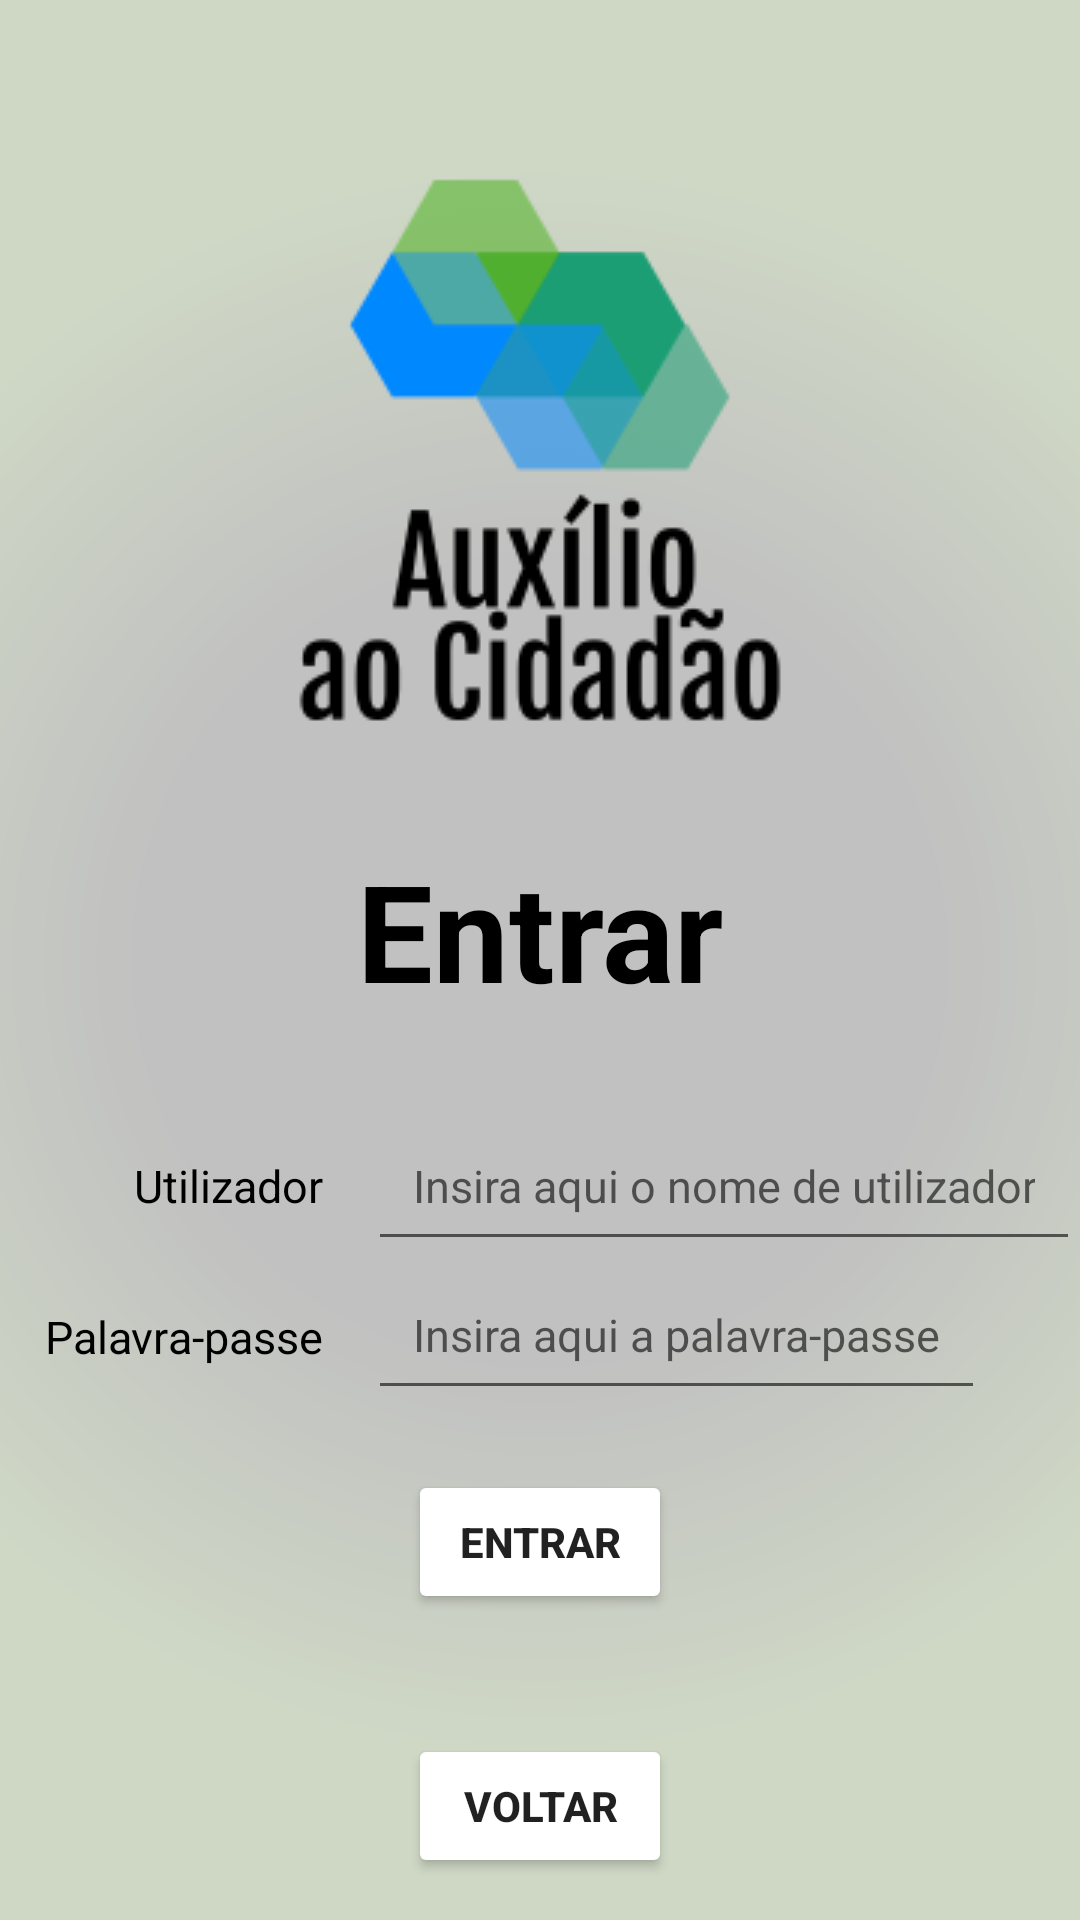

Layout XML and referenced resources for this Android screen:
<!-- AndroidManifest.xml: application theme Theme.AuxilioCidadao.NoActionBar -->
<!-- res/layout/activity_login.xml -->
<?xml version="1.0" encoding="utf-8"?>
<LinearLayout xmlns:android="http://schemas.android.com/apk/res/android"
    xmlns:app="http://schemas.android.com/apk/res-auto"
    xmlns:tools="http://schemas.android.com/tools"
    android:layout_width="match_parent"
    android:layout_height="match_parent"
    tools:context=".Login"
    android:orientation="vertical"
    android:background="@drawable/background_gradient">

    <ImageView
        android:id="@+id/imageViewLogin"
        android:contentDescription="@string/logo"
        android:layout_marginTop="50dp"
        android:layout_width="match_parent"
        android:layout_height="wrap_content"
        android:src="@drawable/logo_inicio" />

    <TextView
        android:id="@+id/textview_second"
        android:layout_width="wrap_content"
        android:layout_height="wrap_content"
        android:layout_gravity="center"
        android:layout_marginVertical="30dp"
        android:layout_marginTop="30dp"
        android:text="@string/msg_login_login"
        android:textColor="@color/black"
        android:textSize="@dimen/tam_titulos1"
        android:textStyle="bold" />

    <RelativeLayout
        android:layout_width="match_parent"
        android:layout_height="100dp">


        <TextView
            android:id="@+id/text_id"
            android:layout_width="wrap_content"
            android:layout_height="wrap_content"
            android:textColor="@color/black"
            android:textSize="15sp"
            android:padding="15dp"
            android:layout_alignRight="@id/text_pass"
            android:text="@string/texto_utilizador" />

        <TextView
            android:id="@+id/text_pass"
            android:layout_below="@id/text_id"
            android:layout_width="wrap_content"
            android:textColor="@color/black"
            android:textSize="15sp"
            android:padding="15dp"
            android:layout_height="wrap_content"
            android:text="@string/texto_pass" />

        <EditText
            android:id="@+id/editTextPassword"
            android:layout_width="wrap_content"
            android:layout_height="wrap_content"
            android:padding="15dp"
            android:hint="@string/hint_pass"
            android:layout_below="@id/editTextId"
            android:textSize="15sp"
            android:inputType="textPassword"
            android:layout_toRightOf="@id/text_pass"/>

        <EditText
            android:id="@+id/editTextId"
            android:padding="15dp"
            android:layout_width="wrap_content"
            android:layout_height="wrap_content"
            android:inputType="textPersonName"
            android:hint="@string/hint_id"
            android:textSize="15sp"
            android:layout_toRightOf="@id/text_id"/>
    </RelativeLayout>

    <Button
        android:id="@+id/buttonEntrar"
        android:layout_width="wrap_content"
        android:layout_height="wrap_content"
        android:text="@string/msg_login_login"
        android:backgroundTint="@color/buttons"
        android:layout_marginTop="20dp"
        android:textStyle="bold"
        android:layout_gravity="center"/>

    <Button
        android:id="@+id/buttonVoltar"
        android:layout_width="wrap_content"
        android:layout_marginTop="40dp"
        android:textStyle="bold"
        android:layout_height="wrap_content"
        android:text="@string/msg_voltar"
        android:backgroundTint="@color/buttons"
        android:layout_gravity="center"
        />


</LinearLayout>
<!-- resources referenced by this layout -->
<resources>
  <color name="black">#FF000000</color>
  <dimen name="tam_titulos1">45dp</dimen>
  <!-- drawable background_gradient (drawable) -->
  <?xml version="1.0" encoding="utf-8"?>
  <shape xmlns:android="http://schemas.android.com/apk/res/android"
      android:shape="rectangle" >
  
      <gradient
          android:centerColor="#c1c1c1"
          android:endColor="#cfd8c5"
          android:gradientRadius="800"
          android:startColor="#c1c1c1"
          android:type="radial" >
      </gradient>
  
  </shape>
  <!-- drawable logo_inicio: png bitmap (drawable-v24, 8670 bytes) -->
  <string name="hint_id">Insira aqui o nome de utilizador</string>
  <string name="hint_pass">Insira aqui a palavra-passe</string>
  <string name="logo">Logo</string>
  <string name="msg_login_login">Entrar</string>
  <string name="msg_voltar">Voltar</string>
  <string name="texto_pass">Palavra-passe</string>
  <string name="texto_utilizador">Utilizador</string>
  <style name="Theme.AuxilioCidadao.NoActionBar">
          <item name="windowActionBar">false</item>
          <item name="windowNoTitle">true</item>
      </style>
</resources>
